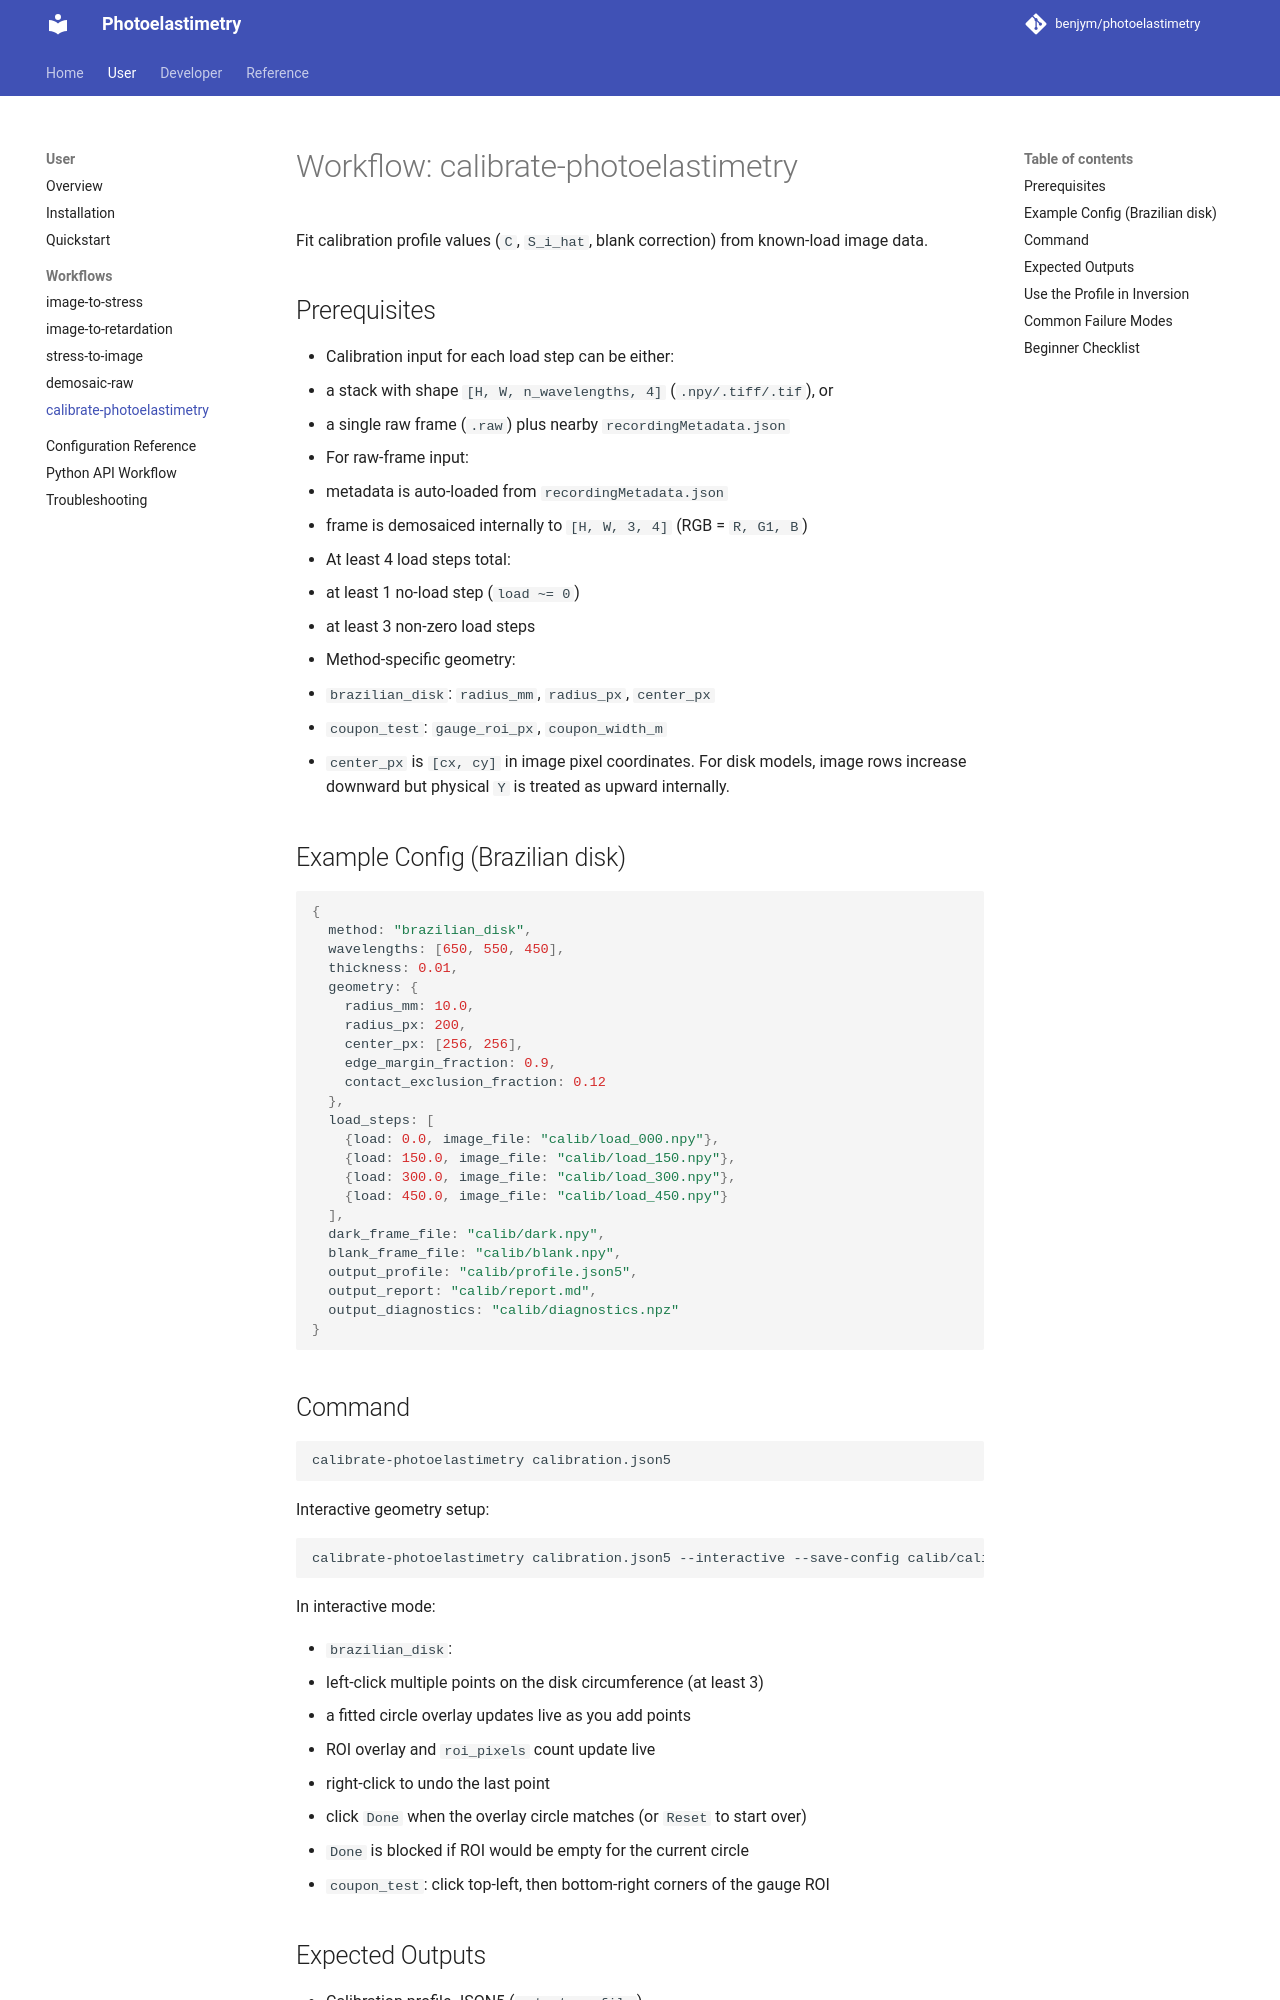

repository: benjym/photoelastimetry · page: user/workflows/calibration/index.html · generator: mkdocs

# Workflow: calibrate-photoelastimetry

Fit calibration profile values (`C`, `S_i_hat`, blank correction) from known-load image data.

## Prerequisites

- Calibration input for each load step can be either:
  - a stack with shape `[H, W, n_wavelengths, 4]` (`.npy/.tiff/.tif`), or
  - a single raw frame (`.raw`) plus nearby `recordingMetadata.json`
- For raw-frame input:
  - metadata is auto-loaded from `recordingMetadata.json`
  - frame is demosaiced internally to `[H, W, 3, 4]` (RGB = `R, G1, B`)
- At least 4 load steps total:
  - at least 1 no-load step (`load ~= 0`)
  - at least 3 non-zero load steps
- Method-specific geometry:
  - `brazilian_disk`: `radius_mm`, `radius_px`, `center_px`
  - `coupon_test`: `gauge_roi_px`, `coupon_width_m`
- `center_px` is `[cx, cy]` in image pixel coordinates. For disk models, image rows increase downward but physical `Y` is treated as upward internally.

## Example Config (Brazilian disk)

```json
{
  method: "brazilian_disk",
  wavelengths: [650, 550, 450],
  thickness: 0.01,
  geometry: {
    radius_mm: 10.0,
    radius_px: 200,
    center_px: [256, 256],
    edge_margin_fraction: 0.9,
    contact_exclusion_fraction: 0.12
  },
  load_steps: [
    {load: 0.0, image_file: "calib/load_000.npy"},
    {load: 150.0, image_file: "calib/load_150.npy"},
    {load: 300.0, image_file: "calib/load_300.npy"},
    {load: 450.0, image_file: "calib/load_450.npy"}
  ],
  dark_frame_file: "calib/dark.npy",
  blank_frame_file: "calib/blank.npy",
  output_profile: "calib/profile.json5",
  output_report: "calib/report.md",
  output_diagnostics: "calib/diagnostics.npz"
}
```

## Command

```bash
calibrate-photoelastimetry calibration.json5
```

Interactive geometry setup:

```bash
calibrate-photoelastimetry calibration.json5 --interactive --save-config calib/calibration_updated.json
```

In interactive mode:

- `brazilian_disk`:
  - left-click multiple points on the disk circumference (at least 3)
  - a fitted circle overlay updates live as you add points
  - ROI overlay and `roi_pixels` count update live
  - right-click to undo the last point
  - click `Done` when the overlay circle matches (or `Reset` to start over)
  - `Done` is blocked if ROI would be empty for the current circle
- `coupon_test`: click top-left, then bottom-right corners of the gauge ROI
